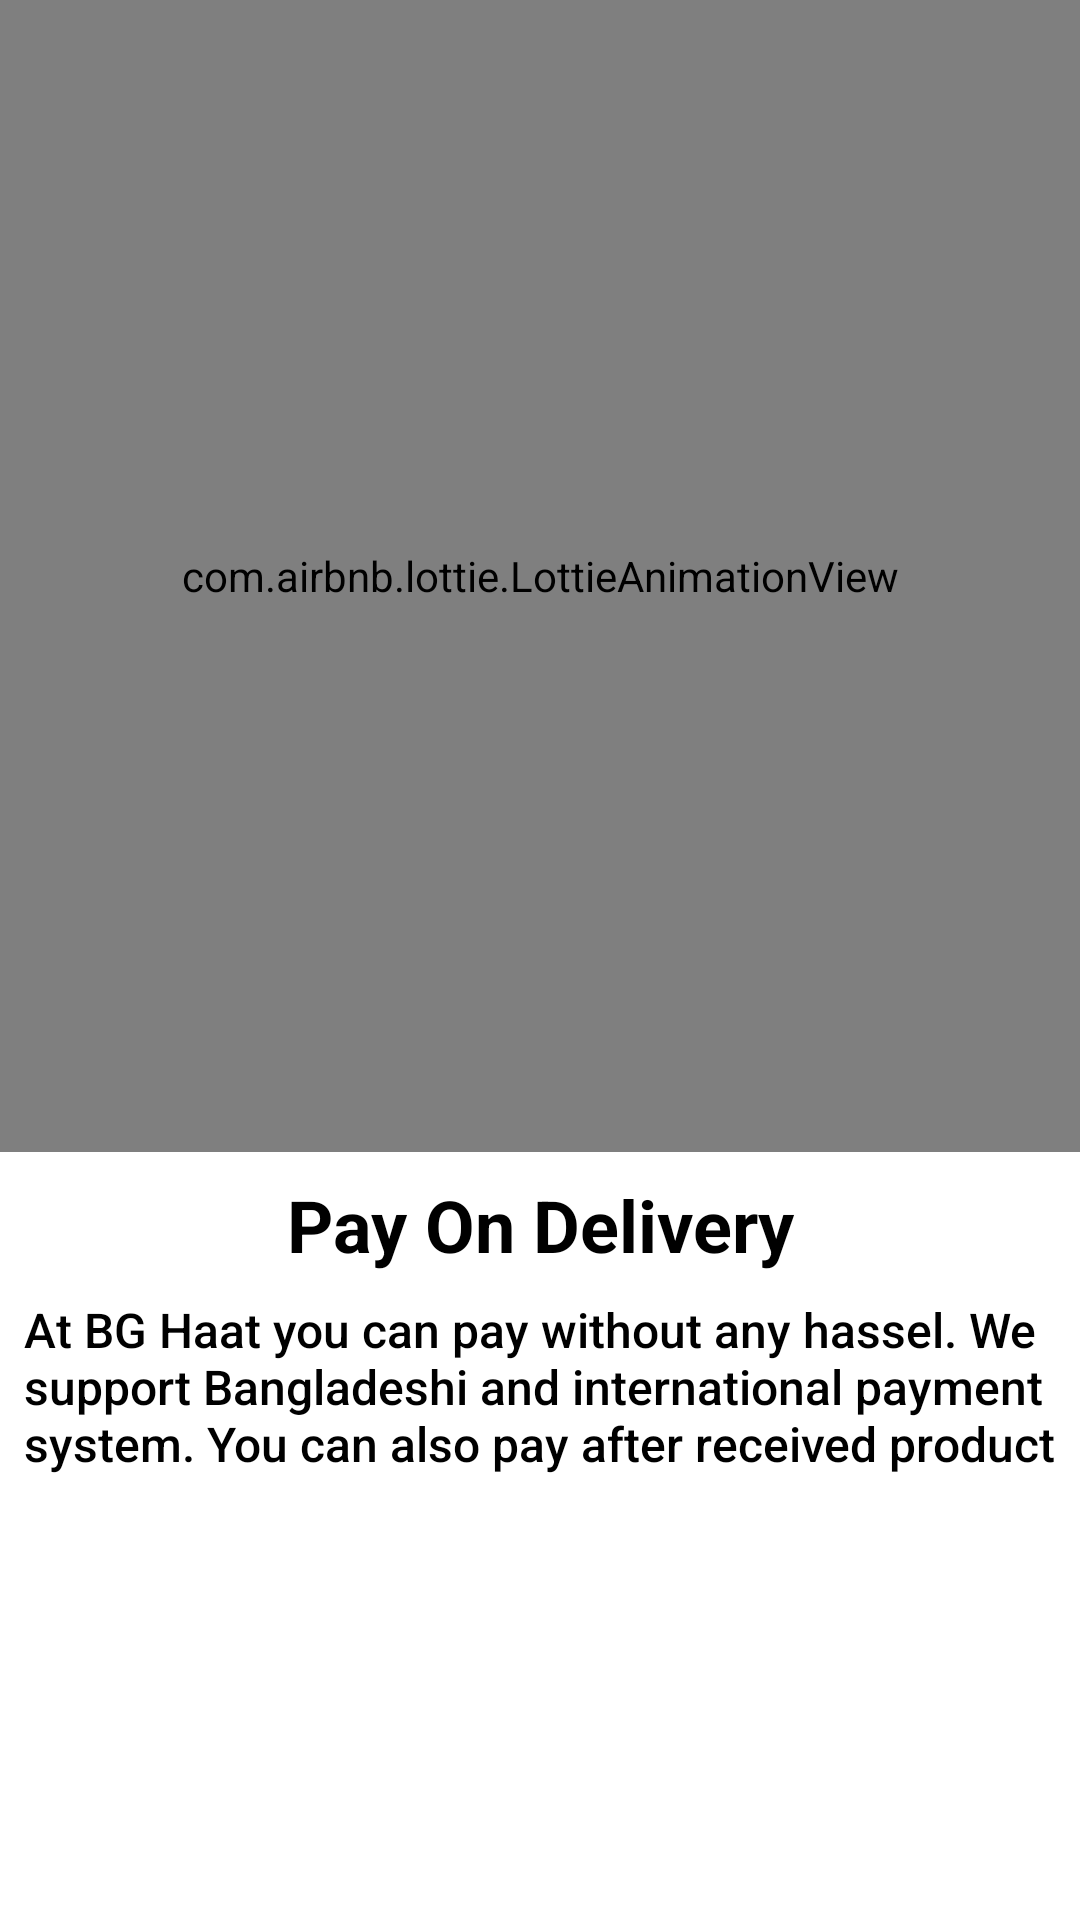

Reconstruct the res/layout file that produces this screen, plus the resources it refers to.
<!-- AndroidManifest.xml: application theme Theme.BGHaat -->
<!-- res/layout/slide_two.xml -->
<?xml version="1.0" encoding="utf-8"?>
<androidx.constraintlayout.widget.ConstraintLayout xmlns:android="http://schemas.android.com/apk/res/android"
    android:layout_width="match_parent"
    android:layout_height="match_parent"
    xmlns:app="http://schemas.android.com/apk/res-auto"
    android:background="@color/grayWhite">

    <androidx.constraintlayout.widget.Guideline
        android:id="@+id/iv_payment_guidline"
        android:layout_width="wrap_content"
        android:layout_height="wrap_content"
        android:orientation="horizontal"
        app:layout_constraintGuide_percent=".6"
        />

    <com.airbnb.lottie.LottieAnimationView
        android:id="@+id/iv_happy_shopping"
        android:layout_width="0dp"
        android:layout_height="0dp"
        app:layout_constraintTop_toTopOf="parent"
        app:layout_constraintStart_toStartOf="parent"
        app:layout_constraintEnd_toEndOf="parent"
        app:layout_constraintBottom_toBottomOf="@id/iv_payment_guidline"
        app:lottie_rawRes="@raw/payment"
        app:lottie_autoPlay="true"
        app:lottie_loop="true"
        />
    <TextView
        android:id="@+id/tv_happy_shopping"
        android:layout_width="0dp"
        android:layout_height="wrap_content"
        android:text="@string/pay_on_delivery"
        android:gravity="center"
        android:fontFamily="sans-serif"
        android:textStyle="bold"
        android:textSize="24sp"
        android:textColor="@color/black"
        android:layout_marginTop="8dp"
        app:layout_constraintTop_toBottomOf="@id/iv_happy_shopping"
        app:layout_constraintStart_toStartOf="parent"
        app:layout_constraintEnd_toEndOf="parent"
        />

    <TextView
        android:id="@+id/tv_shopping_description"
        android:layout_width="0dp"
        android:layout_height="wrap_content"
        android:text="@string/paymet_description"
        android:textSize="16sp"
        android:fontFamily="sans-serif-medium"
        android:textColor="@color/black"
        android:layout_margin="8dp"
        app:layout_constraintTop_toBottomOf="@id/tv_happy_shopping"
        app:layout_constraintStart_toStartOf="parent"
        app:layout_constraintEnd_toEndOf="parent"/>

</androidx.constraintlayout.widget.ConstraintLayout>
<!-- resources referenced by this layout -->
<resources>
  <color name="black">#FF000000</color>
  <color name="grayWhite">#FFFFFFFF</color>
  <string name="pay_on_delivery">Pay On Delivery</string>
  <string name="paymet_description">At BG Haat you can pay without any hassel. We support Bangladeshi and international payment system. You can also pay after received product</string>
  <style name="Theme.BGHaat" parent="Theme.MaterialComponents.Light.NoActionBar">
          
          <item name="colorPrimary">@color/purple_500</item>
          <item name="colorPrimaryVariant">@color/purple_700</item>
          <item name="colorOnPrimary">@color/white</item>
          
          <item name="colorSecondary">@color/teal_200</item>
          <item name="colorSecondaryVariant">@color/teal_700</item>
          <item name="colorOnSecondary">@color/black</item>
          
          <item name="android:statusBarColor" tools:targetApi="l">?attr/colorPrimaryVariant</item>
          
      </style>
  <color name="purple_500">#FFE65100</color>
  <color name="purple_700">#bdbdbd</color>
  <color name="white">#FFFFFFFF</color>
  <color name="teal_200">#FF03DAC5</color>
  <color name="teal_700">#FF018786</color>
</resources>
